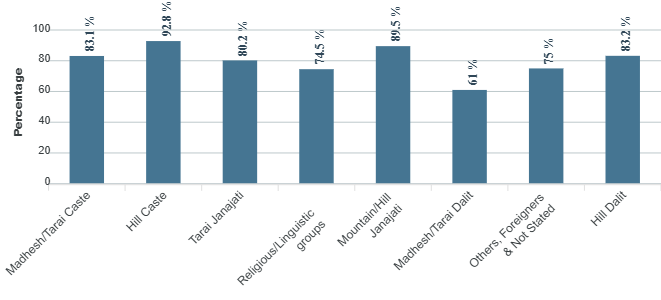

The data file committed next to this chart (first rows):
category, series-0
Madhesh/Tarai Caste, 83.1
Hill Caste, 92.8
Tarai Janajati, 80.2
Religious/Linguistic groups, 74.5
Mountain/Hill Janajati, 89.5
Madhesh/Tarai Dalit, 61
Others Foreigners & Not Stated, 75
Hill Dalit, 83.2
